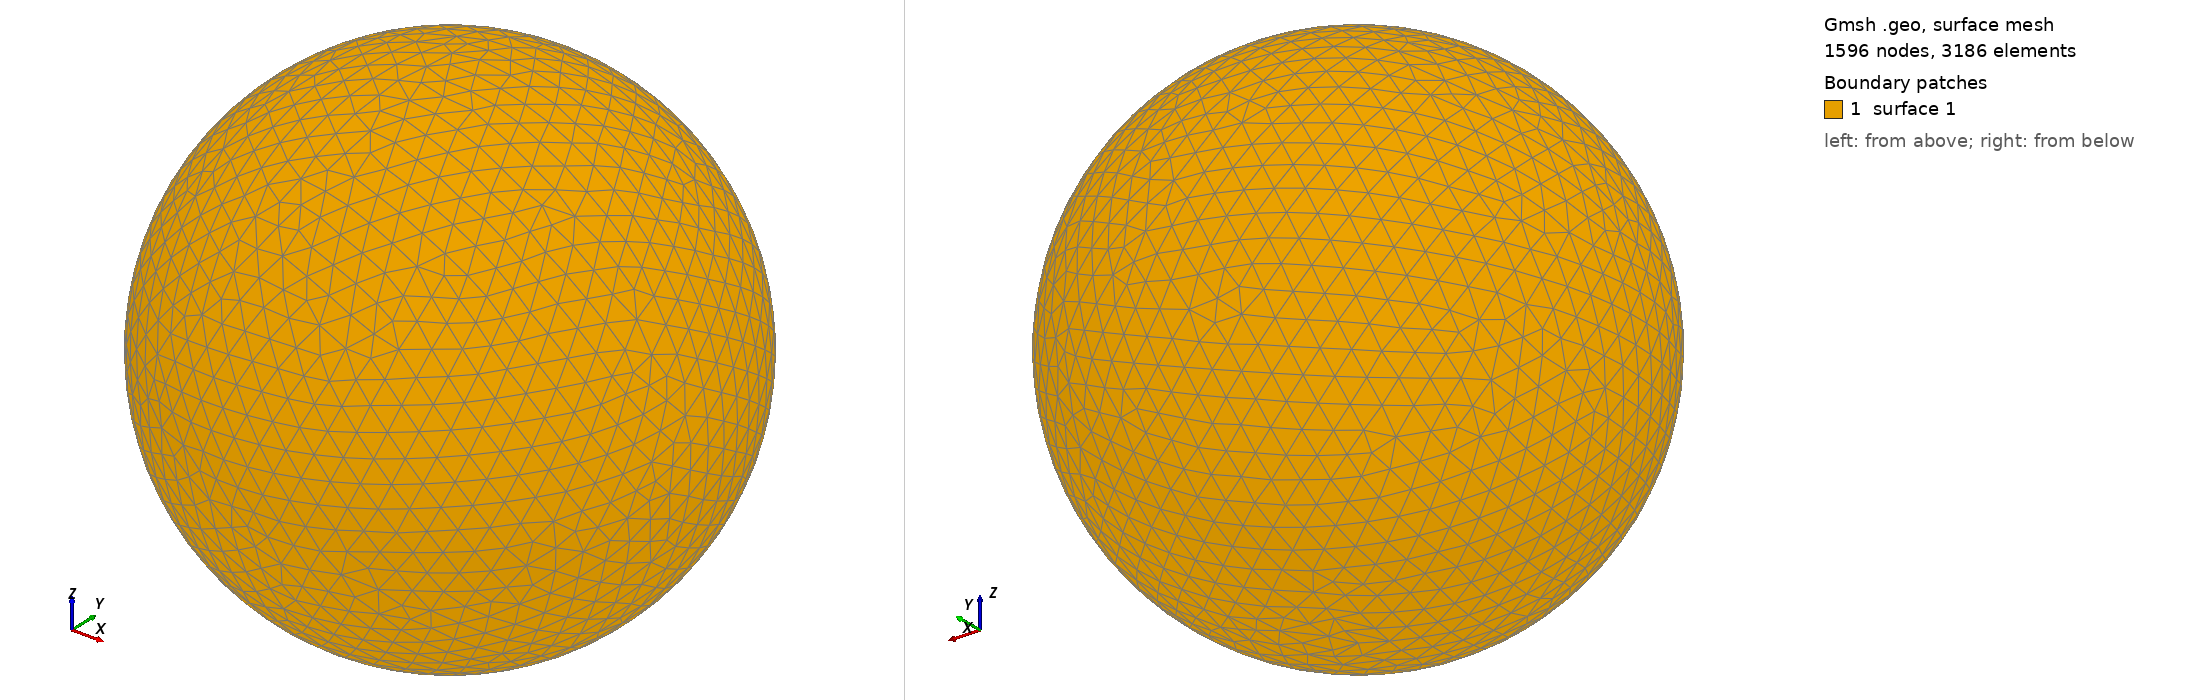

Gmsh geometry script, surface-meshed: 1596 nodes, 3186 surface elements. Boundary patches (legend numbers): 1 surface 1. Left view from above one corner, right view from below the opposite corner. The script declares no physical surfaces, so the legend lists its geometric surfaces. The drawing asked Gmsh for element sizes between 1% and 20% of the model's largest extent; the script's own settings can give other sizes.

=== shot0425.geo (drawn) ===
SetFactory("OpenCASCADE");
Point(1) = {0,0,0,0};
Sphere(1) = {0,0,0,0.00481600};
MeshSize{ PointsOf{ Surface{:}; } } = 0.000481600;
Mesh.ElementOrder=1;
Mesh.Format=39;
